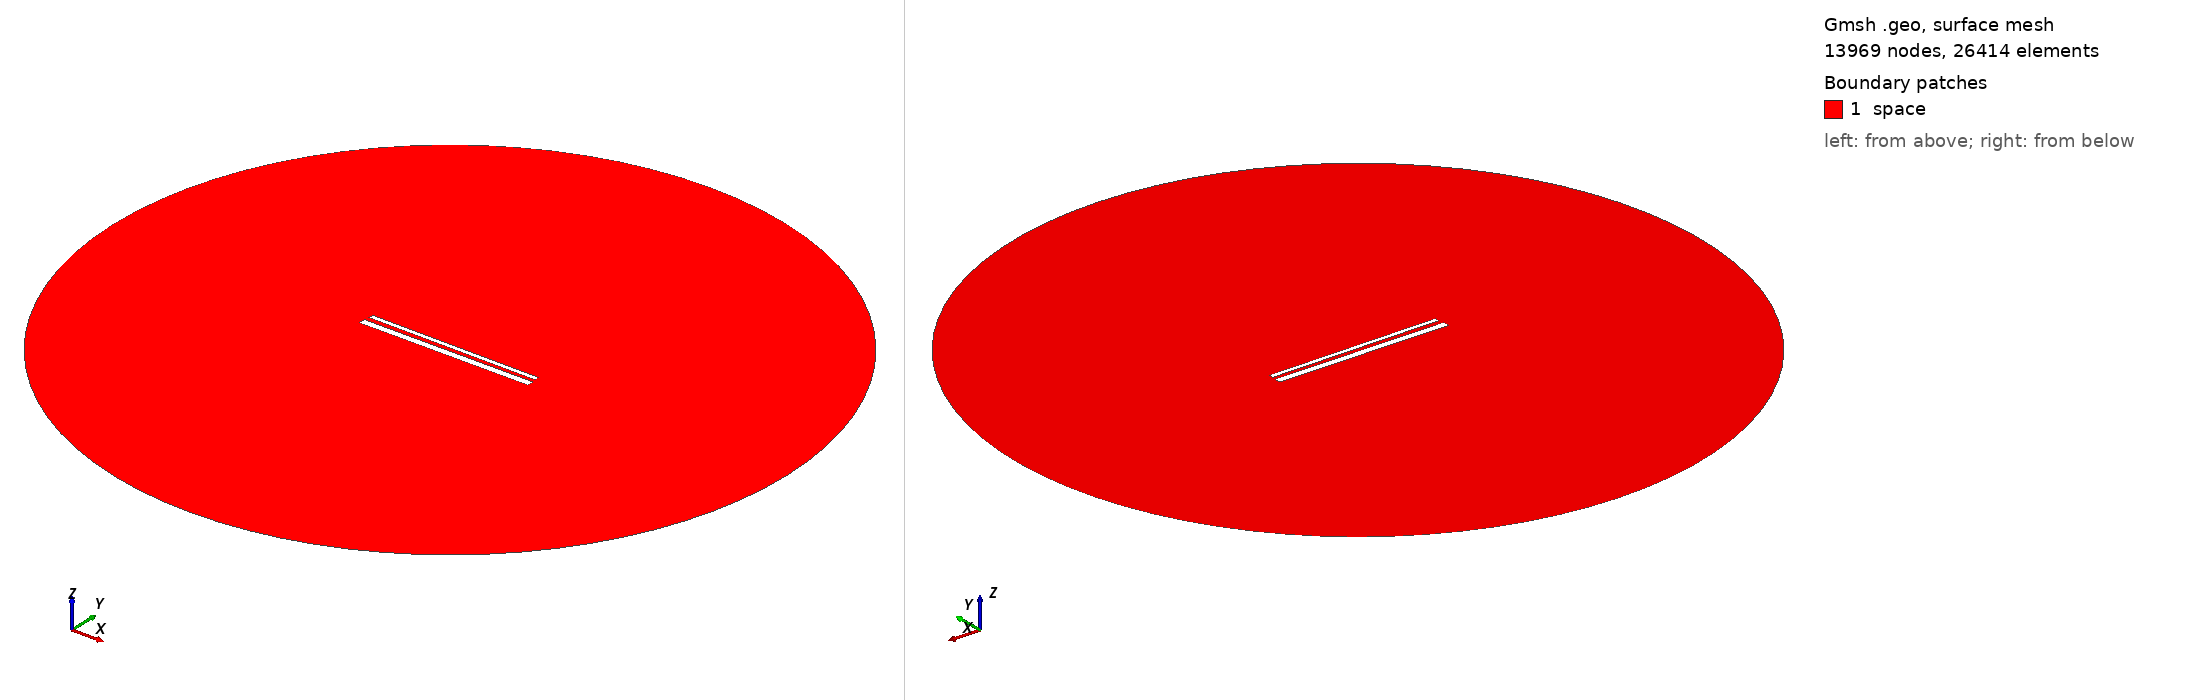

Gmsh geometry script, surface-meshed: 13969 nodes, 26414 surface elements. Boundary patches (legend numbers): 1 space. Left view from above one corner, right view from below the opposite corner. Legend entries are the model's physical surfaces. The drawing asked Gmsh for element sizes between 1% and 20% of the model's largest extent; the script's own settings can give other sizes.

=== 847.geo (drawn) ===
// Set the geometry kernel
SetFactory("OpenCASCADE");

//---------------------------------------
// Rectangles
//---------------------------------------

// Rectangle 1 (top)
Point(1) = {-49.455555555555556, 1.5166666666666666, 0, 1.0};
Point(2) = {49.455555555555556, 1.5166666666666666, 0, 1.0};
Point(3) = {49.455555555555556, 4.427777777777778, 0, 1.0};
Point(4) = {-49.455555555555556, 4.427777777777778, 0, 1.0};

Line(1) = {1, 2};
Line(2) = {2, 3};
Line(3) = {3, 4};
Line(4) = {4, 1};

Line Loop(1) = {1, 2, 3, 4};
Plane Surface(1) = {1};

Rotate { {0, 0, 1}, {0,  0.9722222222222222,  0}, -0.006 } {
  Surface{1};
}

// Rectangle 2 (bottom)
Point(5) = {-50,-0.9722222222222222, 0, 1.0};
Point(6) = { 50,-0.9722222222222222, 0, 1.0};
Point(7) = { 50,-4.972222222222222, 0, 1.0};
Point(8) = {-50,-4.972222222222222, 0, 1.0};

Line(5) = {5, 6};
Line(6) = {6, 7};
Line(7) = {7, 8};
Line(8) = {8, 5};

Line Loop(2) = {5, 6, 7, 8};
Plane Surface(2) = {2}; 


//---------------------------------------
// Circle
//---------------------------------------

// Define points
Point(9) = {0, 0, 0};        // Center
Point(10) = {200, 0, 0};     // Start point
Point(11) = {0, 200, 0};     // 90 degrees
Point(12) = {-200, 0, 0};    // 180 degrees
Point(13) = {0, -200, 0};    // 270 degrees

// Define circle arcs (each needs start, center, end)
Circle(9) = {10, 9, 11};
Circle(10) = {11, 9, 12};
Circle(11) = {12, 9, 13};
Circle(12) = {13, 9, 10};

// Define curve loop and surface if needed
Curve Loop(3) = {9, 10, 11, 12};
Surface(3) = {3};

// Subtract Rectangles from Circle
BooleanDifference{ Surface{3}; Delete; }{ Surface{1}; Surface{2}; Delete; }

//---------------------------------------
// Transfinite Lines and Surface
//---------------------------------------
r = 7;
Transfinite Line {1, 3} = 50*r Using Progression 1;
Transfinite Line {2, 4} = 2*r Using Progression 1;
Transfinite Line {5, 7} = 50*r Using Progression 1;
Transfinite Line {6, 8} = 2*r Using Progression 1;
Transfinite Line {9, 10, 11, 12} = 20 Using Progression 1;

//---------------------------------------
// Define Physical Groups
//---------------------------------------                

//--- Physical Curves
// Physical groups for boundaries
Physical Line("force_segment", 10) = {1};
Physical Line("upper_plate", 11) = {2, 3, 4};
Physical Line("lower_plate", 12) = {5, 6, 7, 8};
Physical Line("boundary", 20) = {9, 10, 11, 12};

//--- Physical Surfaces
Physical Surface("space", 30) = {3};

//---------------------------------------
// 6. Generate the Mesh
//---------------------------------------
Mesh 2;  // 2D mesh generation
